Labelled photos from "kiwi", an image-classification folder in yugan-tano/farm-guardian. The possible labels are: brown spot, gray mold, healthy, ulcer.

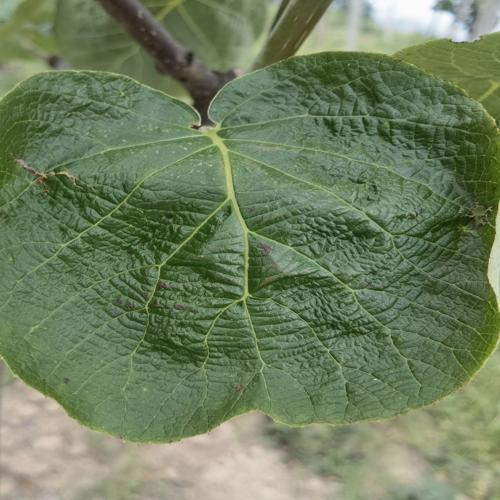
Label: brown spot

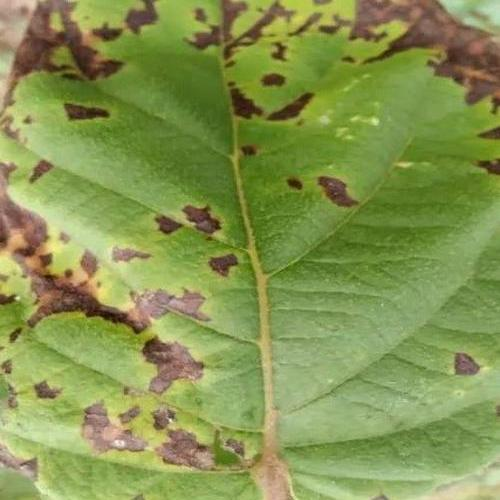
Label: ulcer

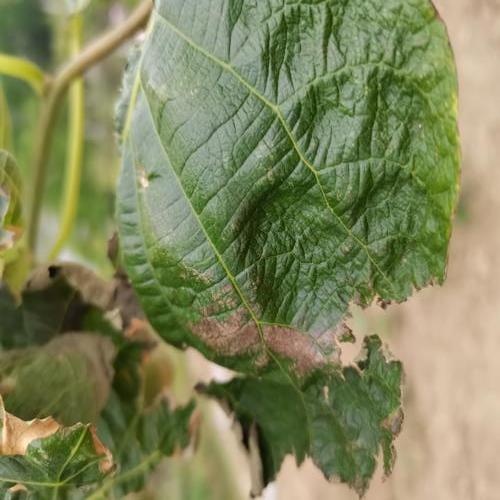
Label: gray mold

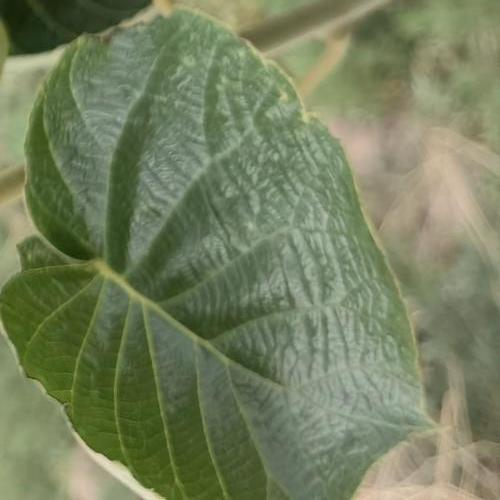
Label: healthy

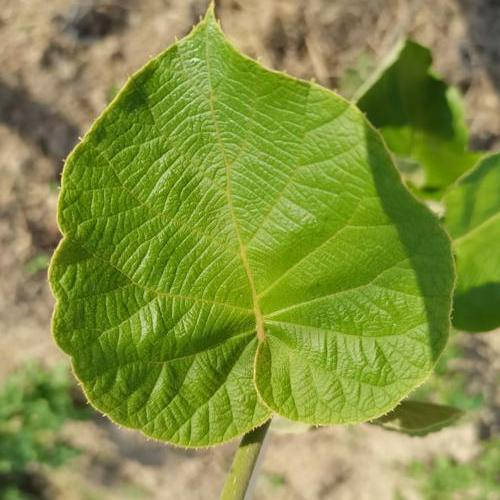
Label: healthy

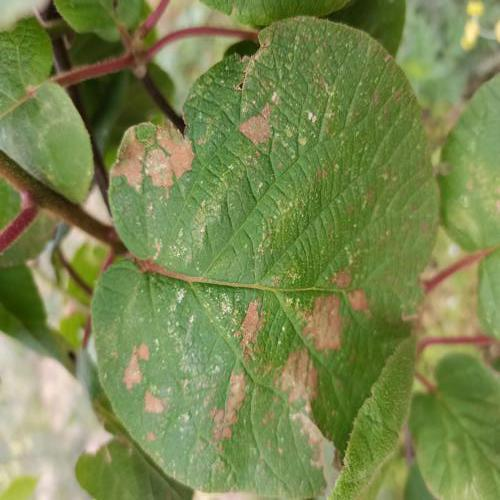
Label: brown spot
